Image classification data set "Final" (Ren-GT/Final on GitHub). Class labels (6): corn cercospora leaf spot, corn northern leaf blight, pepper bacterial spot, potato early blight, potato late blight, potato healthy.

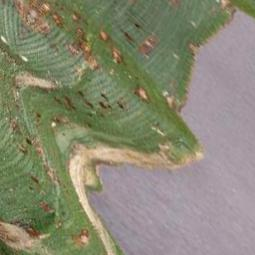
Label: corn northern leaf blight

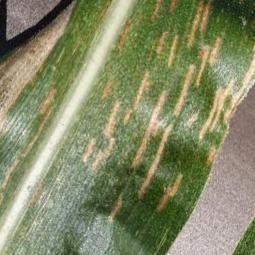
Label: corn cercospora leaf spot

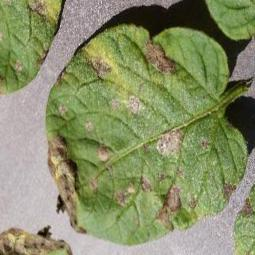
Label: potato early blight

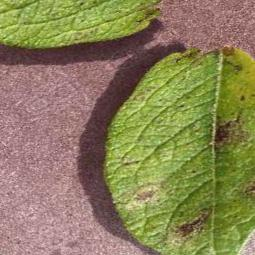
Label: potato late blight

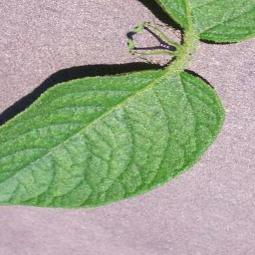
Label: potato healthy

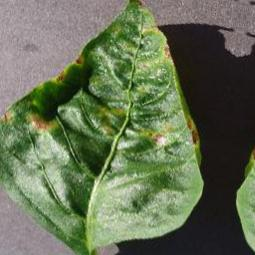
Label: pepper bacterial spot
